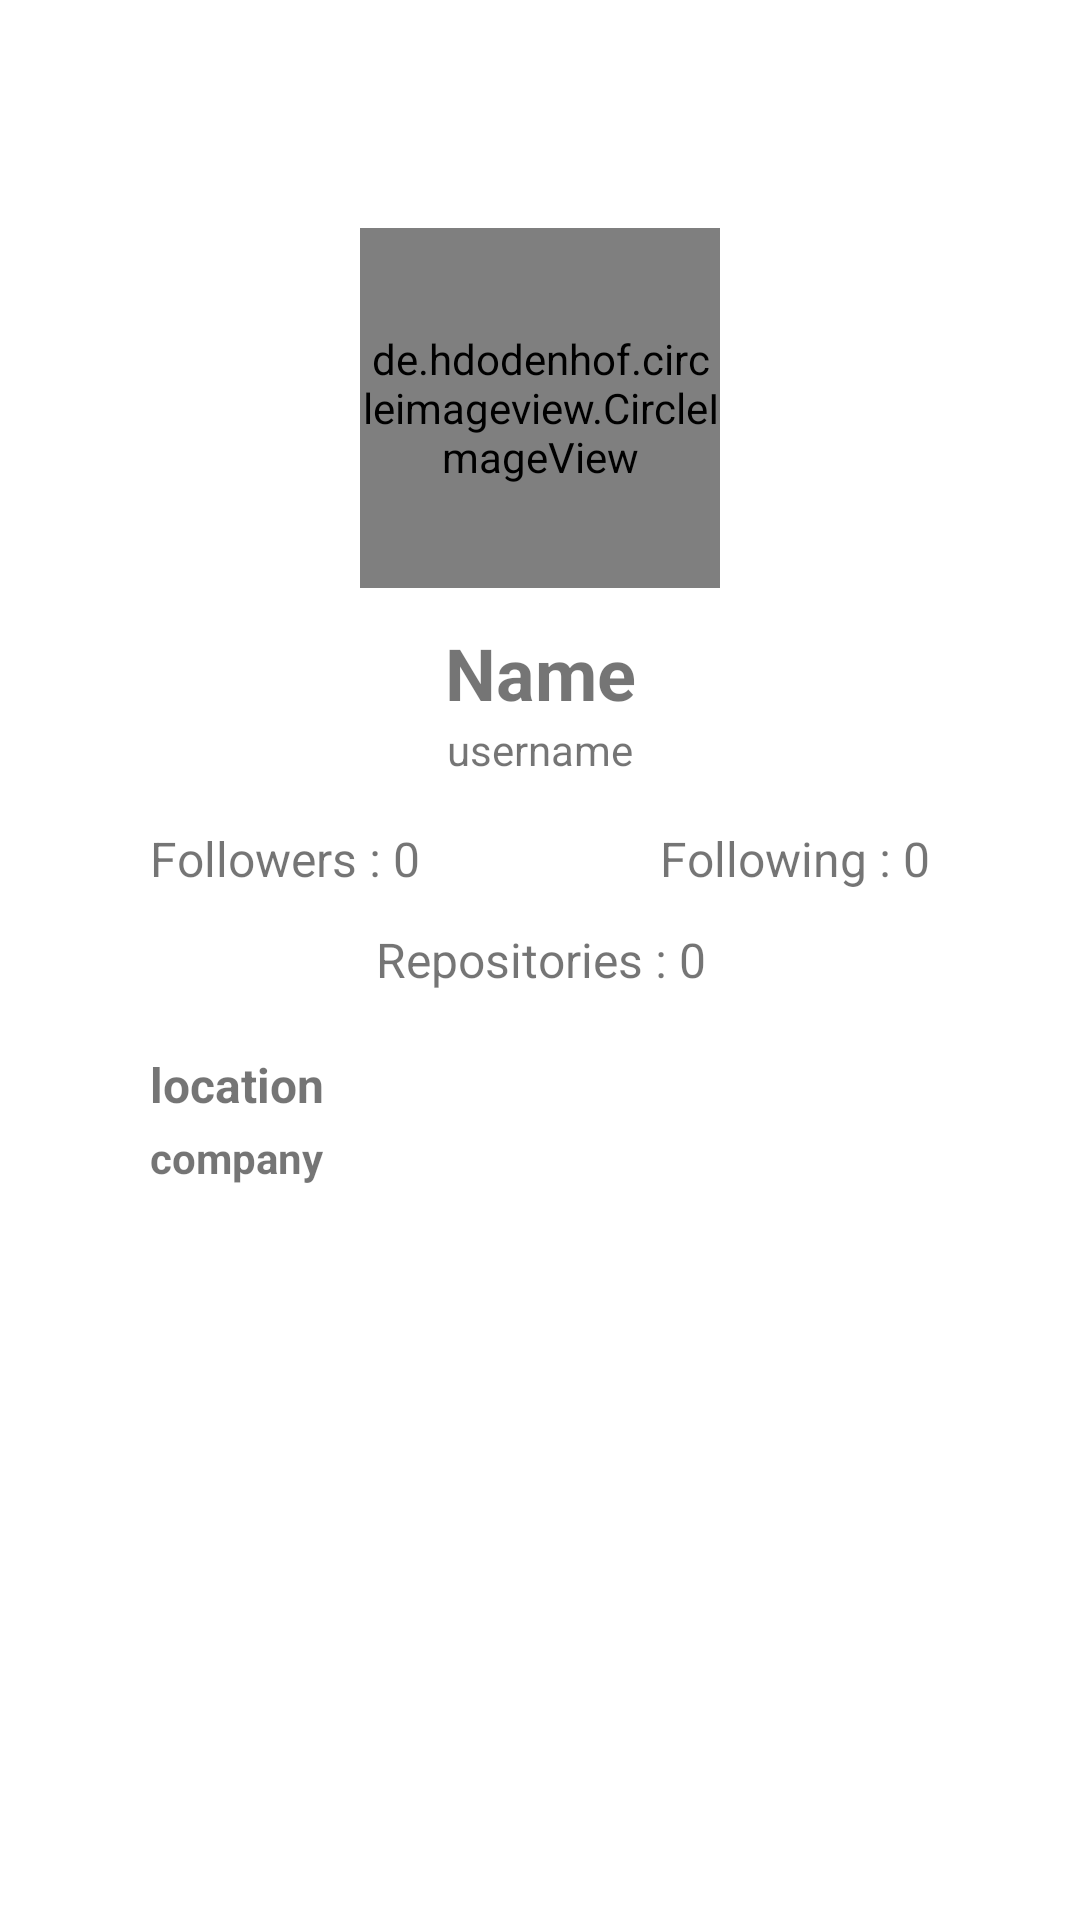

Here is an Android app screen rendered from its layout file. Give the layout XML and the strings, colors and styles it references.
<!-- AndroidManifest.xml: application theme Theme.MyRecyclerView -->
<!-- res/layout/activity_user_detail.xml -->
<?xml version="1.0" encoding="utf-8"?>
<LinearLayout xmlns:android="http://schemas.android.com/apk/res/android"
    xmlns:app="http://schemas.android.com/apk/res-auto"
    xmlns:tools="http://schemas.android.com/tools"
    android:layout_width="match_parent"
    android:layout_height="match_parent"
    android:orientation="vertical"
    tools:context=".UserDetail">

    <androidx.appcompat.widget.Toolbar
        android:id="@+id/toolBar"
        android:layout_width="match_parent"
        android:layout_height="56dp"
        android:background="@drawable/background_toolbar">

    </androidx.appcompat.widget.Toolbar>


    <de.hdodenhof.circleimageview.CircleImageView
        android:id="@+id/iv_photo"
        android:layout_width="120dp"
        android:layout_height="120dp"
        android:layout_gravity="center_horizontal"
        android:layout_marginTop="20dp"
        android:src="@color/green" />

    <TextView
        android:id="@+id/tv_name"
        android:layout_width="match_parent"
        android:layout_height="wrap_content"
        android:layout_marginTop="12dp"
        android:gravity="center_horizontal"
        android:text="Name"
        android:textSize="24sp"
        android:textStyle="bold" />

    <TextView
        android:id="@+id/tv_userName"
        android:layout_width="match_parent"
        android:layout_height="wrap_content"
        android:gravity="center_horizontal"
        android:text="username" />

    <RelativeLayout
        android:layout_width="match_parent"
        android:layout_height="wrap_content"
        android:layout_marginTop="16dp"
        android:layout_marginBottom="12dp">

        <TextView
            android:id="@+id/tv_followers"
            android:layout_width="wrap_content"
            android:layout_height="wrap_content"
            android:layout_marginLeft="50dp"
            android:text="Followers : 0"
            android:textSize="16sp" />

        <TextView
            android:id="@+id/tv_following"
            android:layout_width="wrap_content"
            android:layout_height="wrap_content"
            android:layout_alignParentEnd="true"
            android:layout_marginRight="50dp"
            android:text="Following : 0"
            android:textSize="16sp" />
    </RelativeLayout>

    <TextView
        android:id="@+id/tv_repositories"
        android:layout_width="match_parent"
        android:layout_height="wrap_content"
        android:gravity="center_horizontal"
        android:text="Repositories : 0"
        android:textSize="16sp" />


    <RelativeLayout
        android:layout_width="wrap_content"
        android:layout_height="match_parent"
        android:layout_marginTop="20dp">

        <TextView
            android:id="@+id/tv_location"
            android:layout_width="match_parent"
            android:layout_height="wrap_content"
            android:layout_marginStart="50dp"
            android:maxLines="1"
            android:text="location"
            android:textSize="16sp"
            android:textStyle="bold" />

        <TextView
            android:id="@+id/tv_company"
            android:layout_width="match_parent"
            android:layout_height="wrap_content"
            android:layout_below="@id/tv_location"
            android:layout_marginStart="50dp"
            android:layout_marginTop="4dp"
            android:maxLines="1"
            android:text="company"
            android:textStyle="bold" />

    </RelativeLayout>


</LinearLayout>
<!-- resources referenced by this layout -->
<resources>
  <style name="Theme.MyRecyclerView" parent="Theme.MaterialComponents.Light.NoActionBar">
          
          <item name="colorPrimary">@color/purple_500</item>
          <item name="colorPrimaryVariant">@color/purple_700</item>
          <item name="colorOnPrimary">@color/white</item>
          
          <item name="colorSecondary">@color/teal_200</item>
          <item name="colorSecondaryVariant">@color/teal_700</item>
          <item name="colorOnSecondary">@color/black</item>
          
          <item name="android:statusBarColor" tools:targetApi="l">?attr/colorPrimaryVariant</item>
          
      </style>
  <!-- not gathered from this repository: default colours our renderer supplied (Android Studio template values) -->
  <color name="purple_500">#FF6200EE</color>
  <color name="purple_700">#FF3700B3</color>
  <color name="teal_200">#FF03DAC5</color>
  <color name="teal_700">#FF018786</color>
  <color name="black">#FF000000</color>
  <color name="white">#FFFFFFFF</color>
</resources>
